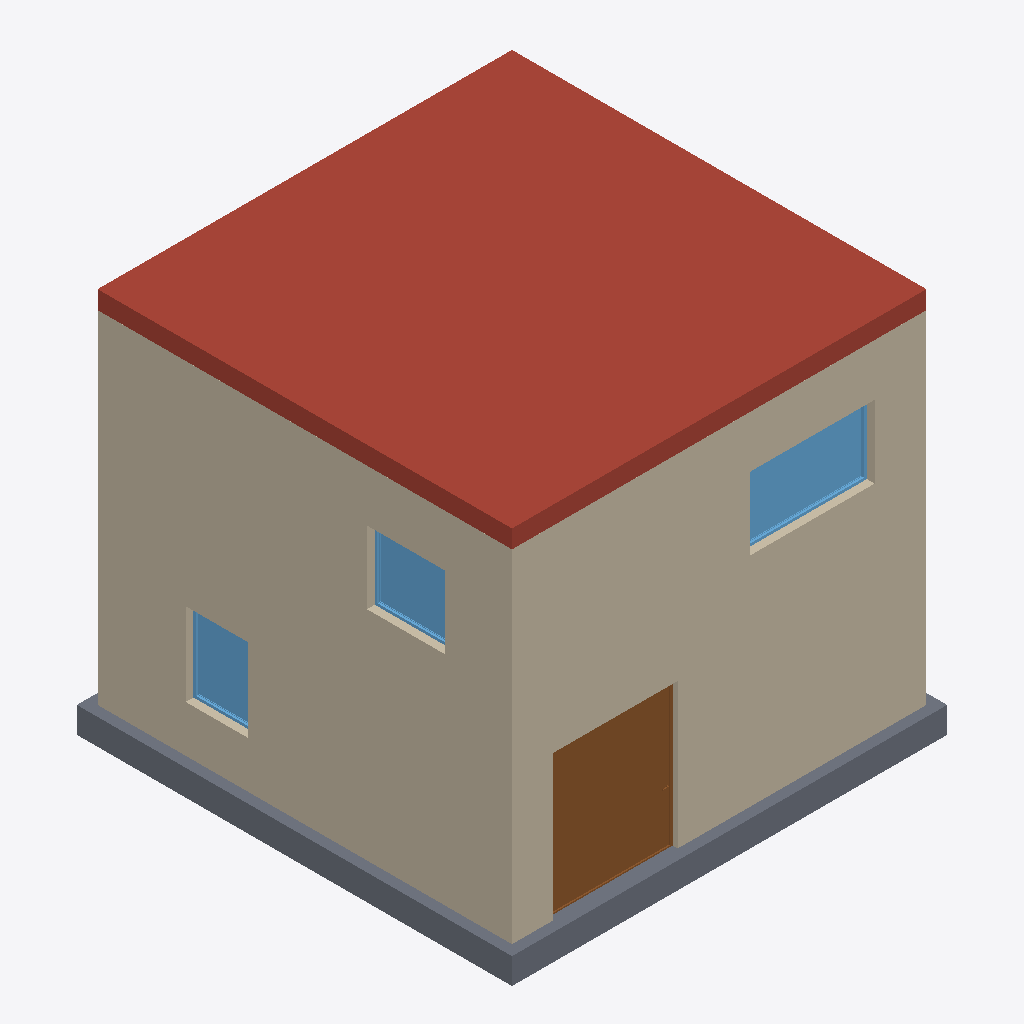
Isometric view of an IFC building model (IFC-SPF (STEP), schema IFC4, length unit metre), seen from the south-west, elements coloured by IFC class: 3 walls (beige), 3 windows (light blue), 1 roof (red-brown), 1 slab (grey), 1 door (brown).
Extent 8.4 m × 8.4 m × 7.5 m (x, y, z). Storeys (2): Planta taller +0.00 at 0.00 m; Altillo vivienda +3.30 at 3.30 m. Elements (16): 5 IfcWall, 5 IfcWindow, 4 IfcSlab, 2 IfcDoor.

HEADER;
FILE_DESCRIPTION(('ViewDefinition[DesignTransferView]'),'2;1');
FILE_NAME('/dev/null','2026-10-30T17:11:03+01:00',(''),(''),'IfcOpenShell 0.9.0.post1','IfcOpenShell 0.9.0.post1','Nobody');
FILE_SCHEMA(('IFC4'));
ENDSEC;
DATA;
#1=IFCPROJECT('0MaLTXYoL9oB_Vbovl$Mwa',$,'Casa-Taller Escultor',$,$,$,$,(#10),#5);
#12=IFCSITE('3yMizkF4H9RQNrTBLeW4u7',$,'Parcela',$,$,$,$,$,$,$,$,$,$,$);
#13=IFCBUILDING('20zB58jc50eewqiMPnpv$E',$,'Casa-Taller',$,$,$,$,$,$,$,$,$);
#14=IFCBUILDINGSTOREY('3h6a4uo$PFrfTPzcRVbKBc',$,'Planta taller +0.00',$,$,#23,$,$,$,0.0);
#15=IFCBUILDINGSTOREY('0AW8Zbyib75uT3RTMU1SCp',$,'Altillo vivienda +3.30',$,$,#28,$,$,$,3.3);
#279=IFCSLAB('3yzaRd_yn8BvUSxMyZuvfz',$,'Cubierta',$,$,#300,#286,$,.ROOF.);
#89=IFCWALL('2KRPbigJ9EGfjjArlSVSZQ',$,'Muro oeste',$,$,#111,#100,$,.SOLIDWALL.);
#29=IFCWALL('0HoqYgnOrC9vTreH$FNo3w',$,'Muro sur',$,$,#55,#40,$,.SOLIDWALL.);
#177=IFCSLAB('0eztQa8sv3l9$Mnpu49p1W',$,'Losa de cimentación',$,$,#198,#184,$,.BASESLAB.);
#430=IFCDOOR('1NlFfRi6bCeRn79wL9DXOc',$,'Portón de acceso',$,$,#531,#509,$,2.8,2.4,$,$,$);
#558=IFCWINDOW('21cqWukgX3$9c5UKBbEdiI',$,'Ventana dormitorio',$,$,#622,#607,$,1.4,2.4,$,$,$);
#61=IFCWALL('1OSCSQyU59BxQ4xVw_jE3z',$,'Muro norte (ventanal del taller)',$,$,#83,#72,$,.SOLIDWALL.);
#740=IFCWINDOW('3h$bijwlPEP9psvRhZW7G_',$,'Ventana oeste altillo',$,$,#804,#789,$,1.4,1.5,$,$,$);
#831=IFCWINDOW('32pGltzHbFfxTgsq0UvGNg',$,'Ventana oeste taller',$,$,#895,#880,$,1.6,1.2,$,$,$);
ENDSEC;
